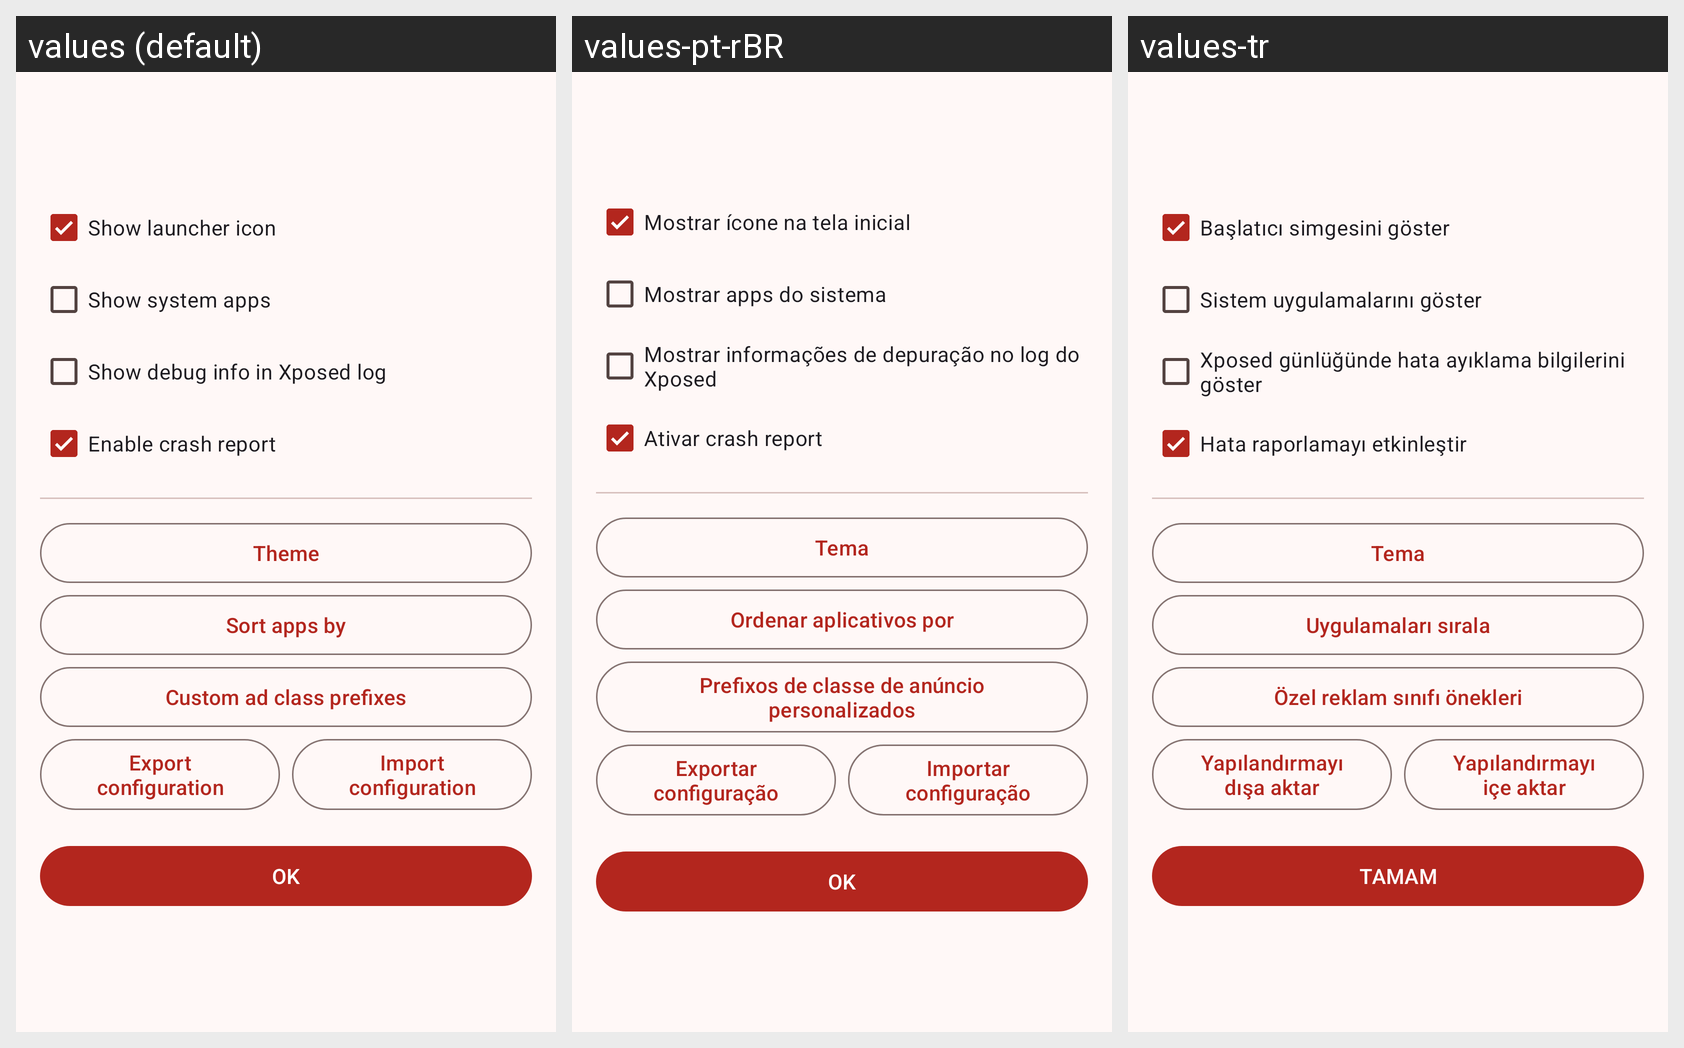

This grid shows one Android layout under several languages. Give, for every string resource on the screen, its name, the default text and each shown locale's text.
Android screen res/layout/dialog_settings.xml rendered under 3 locales, left to right: values (default), values-pt-rBR, values-tr. Device: Nexus 5 (rendered at 1080×1920; each locale shown at half size, 540×960, under a caption strip naming it); theme AppTheme.
Strings drawn on this screen, with the default value and each locale's value (text and hints the layout hard-codes, and strings that could not be matched under every locale, appear in the picture but are not listed):

msg_show_launcher_icon
  values: Show launcher icon
  values-pt-rBR: Mostrar ícone na tela inicial
  values-tr: Başlatıcı simgesini göster

msg_show_system_apps
  values: Show system apps
  values-pt-rBR: Mostrar apps do sistema
  values-tr: Sistem uygulamalarını göster

msg_show_debug
  values: Show debug info in Xposed log
  values-pt-rBR: Mostrar informações de depuração no log do Xposed
  values-tr: Xposed günlüğünde hata ayıklama bilgilerini göster

msg_enabled_crash_report
  values: Enable crash report
  values-pt-rBR: Ativar crash report
  values-tr: Hata raporlamayı etkinleştir

setting_theme
  values: Theme
  values-pt-rBR: Tema
  values-tr: Tema

setting_sort
  values: Sort apps by
  values-pt-rBR: Ordenar aplicativos por
  values-tr: Uygulamaları sırala

setting_user_prefixes
  values: Custom ad class prefixes
  values-pt-rBR: Prefixos de classe de anúncio personalizados
  values-tr: Özel reklam sınıfı önekleri

setting_export_config
  values: Export configuration
  values-pt-rBR: Exportar configuração
  values-tr: Yapılandırmayı dışa aktar

setting_import_config
  values: Import configuration
  values-pt-rBR: Importar configuração
  values-tr: Yapılandırmayı içe aktar

btn_ok
  values: OK
  values-pt-rBR: OK
  values-tr: TAMAM
